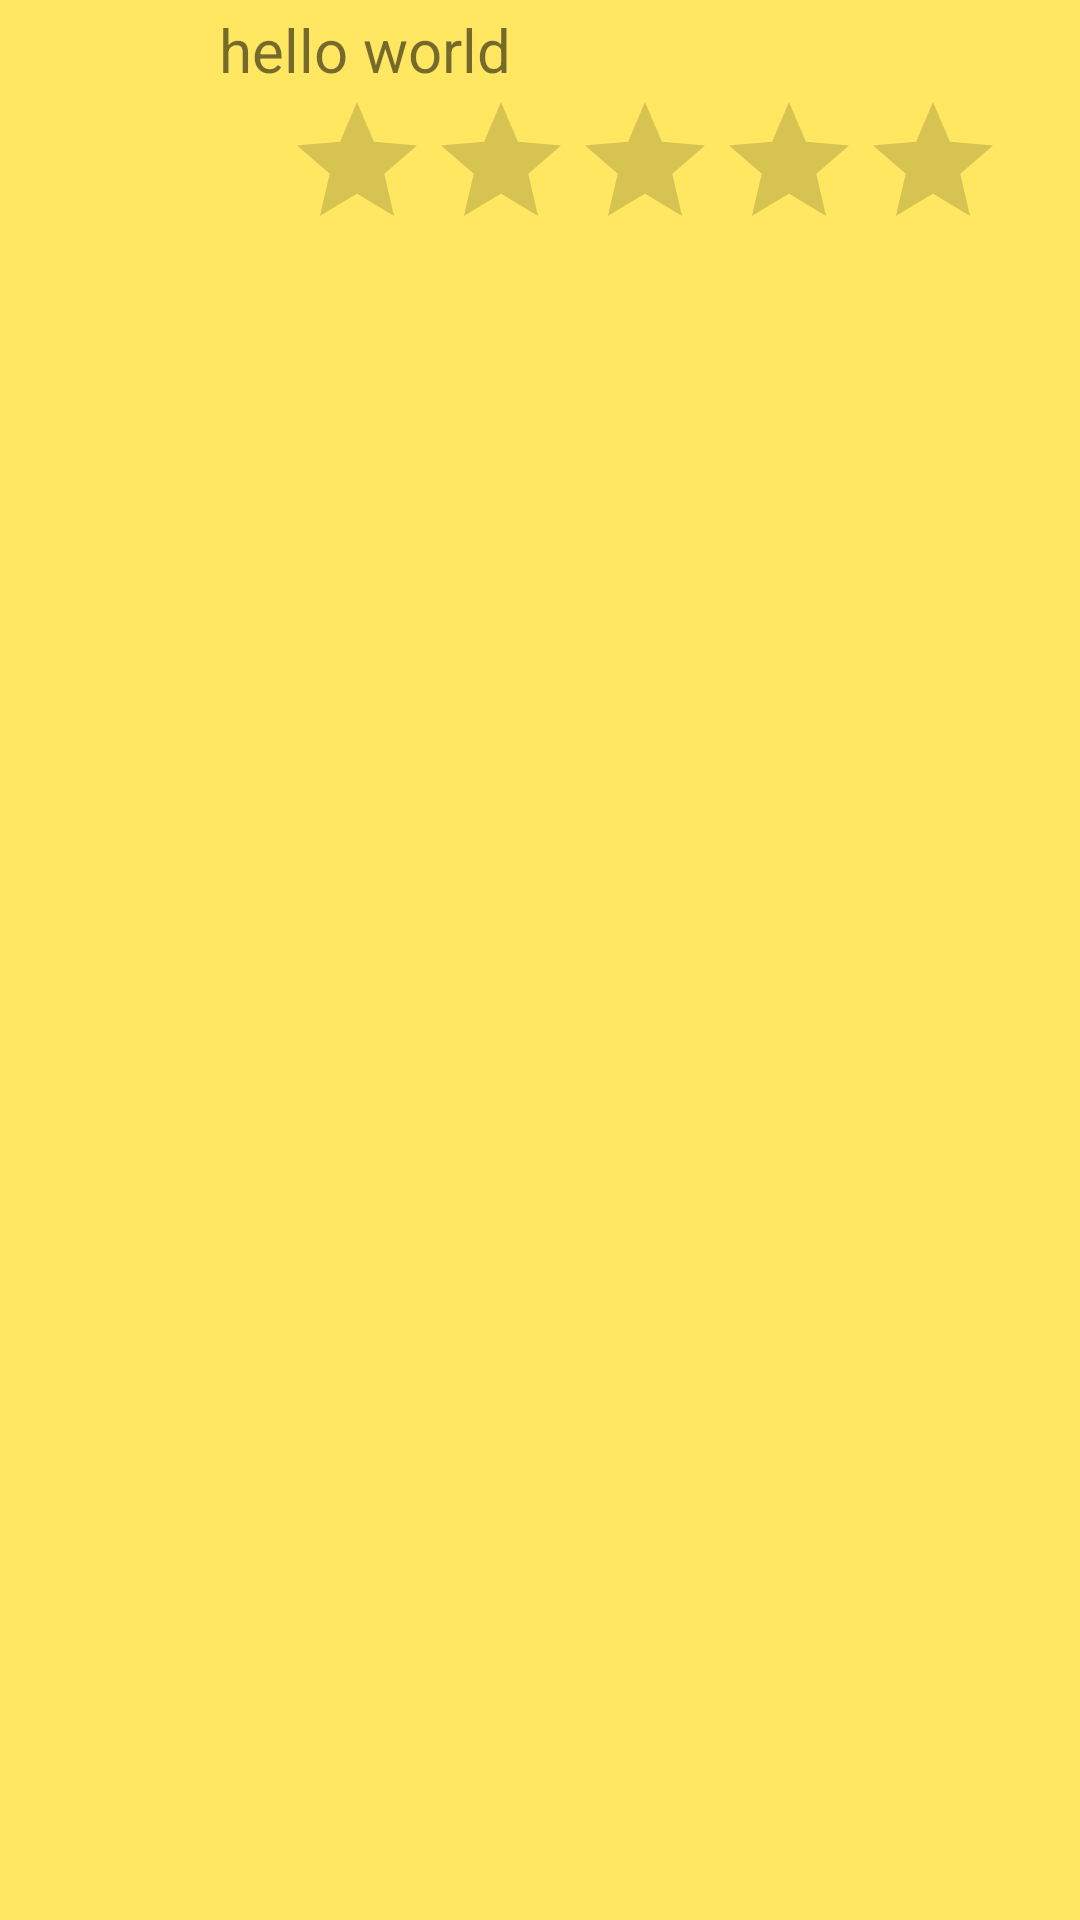

Reconstruct the res/layout file that produces this screen, plus the resources it refers to.
<!-- AndroidManifest.xml: application theme AppTheme.NoActionBar -->
<!-- res/layout/content.xml -->
<?xml version="1.0" encoding="utf-8"?>
<LinearLayout xmlns:android="http://schemas.android.com/apk/res/android"
    xmlns:app="http://schemas.android.com/apk/res-auto"
    android:layout_width="match_parent"
    android:layout_height="match_parent"
    android:orientation="vertical"
    android:background="#FFE761"
    android:padding="2dp"
    android:weightSum="1">

    <LinearLayout
        android:layout_width="match_parent"
        android:layout_height="wrap_content"
        android:orientation="horizontal">

        <FrameLayout
            android:layout_width="wrap_content"
            android:layout_height="wrap_content">
            <ImageView
                android:layout_width="70dp"
                android:layout_height="80dp"
                app:srcCompat="@drawable/friends"
                android:id="@+id/movieIcon" />
        </FrameLayout>

        <LinearLayout
            android:orientation="vertical"
            android:layout_width="match_parent"
            android:layout_height="wrap_content"
            android:padding="1dp">
            <TextView
                android:text="hello world"
                android:layout_width="match_parent"
                android:layout_height="wrap_content"
                android:id="@+id/name"
                android:textSize="20sp" />

            <RatingBar
                android:layout_gravity="center"
                android:layout_width="wrap_content"
                android:layout_height="wrap_content"
                android:id="@+id/ratingBar"
                android:stepSize=".1" />
        </LinearLayout>
    </LinearLayout>
</LinearLayout>
<!-- resources referenced by this layout -->
<resources>
  <style name="AppTheme.NoActionBar">
          <item name="windowActionBar">false</item>
          <item name="windowNoTitle">true</item>
      </style>
</resources>
